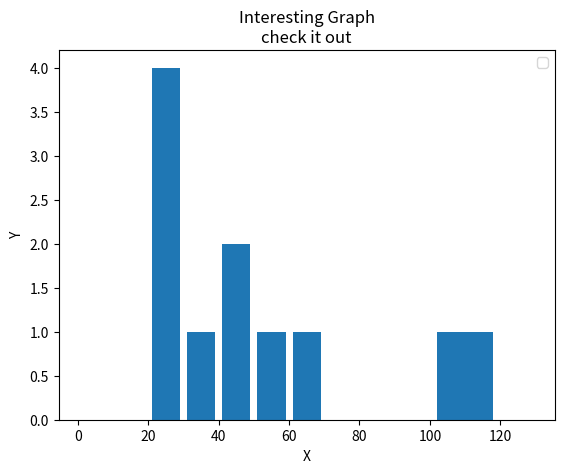

The matplotlib source for this figure:
import matplotlib.pyplot as plt

population_ages = [22, 55, 62, 45, 21, 22, 23, 34, 45, 110]

#ids = [x for x in range(len(population_ages))]

bins = [0,10,20,30,40,50,60,70,80,90,100,120,130]

plt.hist(population_ages, bins, histtype='bar', rwidth=0.8)



plt.xlabel('X')
plt.ylabel('Y')
plt.title("Interesting Graph\ncheck it out")
plt.legend()
plt.show()